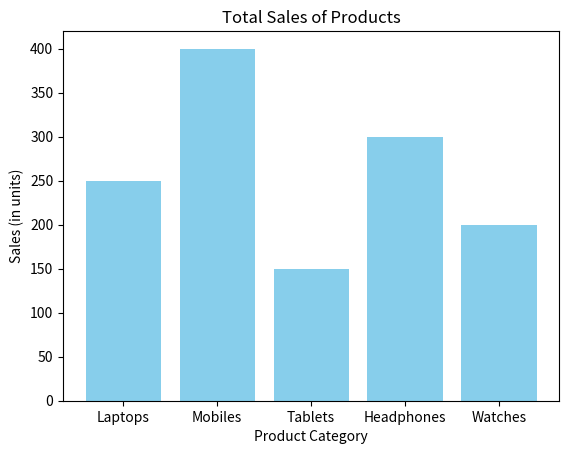

Write Python code to recreate this figure.
import matplotlib.pyplot as plt

# Data
products = ["Laptops", "Mobiles", "Tablets", "Headphones", "Watches"]
sales = [250, 400, 150, 300, 200]

# Plot
plt.bar(products, sales, color='skyblue')

# Labels and Title
plt.title("Total Sales of Products")
plt.xlabel("Product Category")
plt.ylabel("Sales (in units)")

# Show
plt.show()
